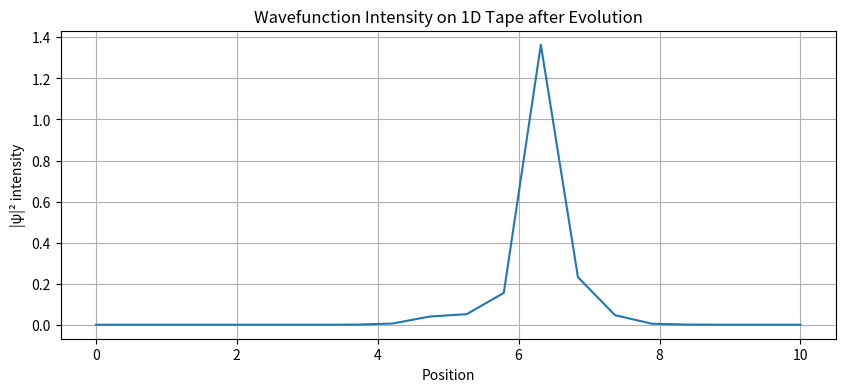

Reproduce this figure in Python.
import numpy as np
import matplotlib.pyplot as plt

# 空间参数
L = 10
N = 20
x = np.linspace(0, L, N)
dx = x[1] - x[0]

# 时间参数
dt = 0.005
steps = 800

# 网格初始化（1D简化，方便调试，可升级至3D）
X = x

# 初始波包
def gaussian_1d(x0, sigma=0.5, amp=5.0):
    return amp * np.exp(-0.5 * ((X - x0)/sigma)**2)

# 动态外势（时空扰动）
def phi_res_1d(t, omega=2*np.pi/20, amp=3.0):
    return amp * np.cos(omega * t) * np.exp(-0.5 * ((X - 5)**2))

# 平滑异常点耗散激活函数（sigmoid）
def smooth_gamma(psi, threshold=1.0, slope=5.0, base=6.0):
    grad = np.gradient(np.abs(psi), dx)
    grad_mag = np.abs(grad)
    gamma = base / (1 + np.exp(-slope * (grad_mag - threshold)))
    return gamma

# 非线性反馈
def nonlinear_feedback(psi, coeff=0.3):
    return coeff * np.abs(psi)**2 * psi

# 图灵机参数和状态
tape_length = 15
cell_size = N // tape_length
head_pos = 5  # 初始头位置
state = 0     # 初始状态

# 初始带状态波函数叠加
psi = np.zeros(N, dtype=np.complex128)
for i in range(tape_length):
    # 假设随机初始带状态 0 或 1，用不同位置高斯波包表示1
    if np.random.rand() > 0.5:
        psi += gaussian_1d((i + 0.5) * cell_size, sigma=cell_size/4, amp=5.0)

# 跳转规则定义：(state, symbol_read) -> (new_state, symbol_write, move)
transition = {
    (0, 0): (1, 1, 1),
    (1, 0): (0, 1, -1),
    (0, 1): (0, 0, 1),
    (1, 1): (1, 0, -1),
}

def read_symbol(psi, head_pos):
    idx_start = head_pos * cell_size
    idx_end = idx_start + cell_size
    intensity = np.sum(np.abs(psi[idx_start:idx_end])**2)
    return 1 if intensity > 0.5 else 0

def write_symbol(psi, head_pos, write_val):
    idx_start = head_pos * cell_size
    idx_end = idx_start + cell_size
    # 写1时叠加波包，写0时抑制波包
    if write_val == 1:
        psi += gaussian_1d((head_pos + 0.5) * cell_size, sigma=cell_size/4, amp=3.0)
    else:
        psi[idx_start:idx_end] *= 0.3
    return psi

# 时间演化循环
for step in range(steps):
    # 动能项（简化1D拉普拉斯）
    laplacian = (np.roll(psi, 1) + np.roll(psi, -1) - 2 * psi) / dx**2
    phi = phi_res_1d(step * dt)
    gamma = smooth_gamma(psi)
    nonlin = nonlinear_feedback(psi)

    dpsi_dt = -1j * (-0.5 * laplacian + phi * psi + nonlin) - gamma * psi
    psi += dpsi_dt * dt

    # 归一化
    norm = np.sqrt(np.sum(np.abs(psi)**2) * dx)
    if norm > 1e-10:
        psi /= norm

    # 图灵机读写跳转（每隔固定步数模拟一条“指令周期”）
    if step % 40 == 0:
        symbol = read_symbol(psi, head_pos)
        if (state, symbol) in transition:
            new_state, write_val, move = transition[(state, symbol)]
            psi = write_symbol(psi, head_pos, write_val)
            head_pos += move
            head_pos = max(0, min(tape_length - 1, head_pos))  # 限制边界
            state = new_state

    if step % 100 == 0:
        print(f"Step {step}, Norm: {norm:.4f}, State: {state}, Head: {head_pos}, Max gamma: {np.max(gamma):.3f}")

# 波函数强度可视化
plt.figure(figsize=(10,4))
plt.plot(X, np.abs(psi)**2)
plt.title("Wavefunction Intensity on 1D Tape after Evolution")
plt.xlabel("Position")
plt.ylabel("|ψ|² intensity")
plt.grid(True)
plt.show()
